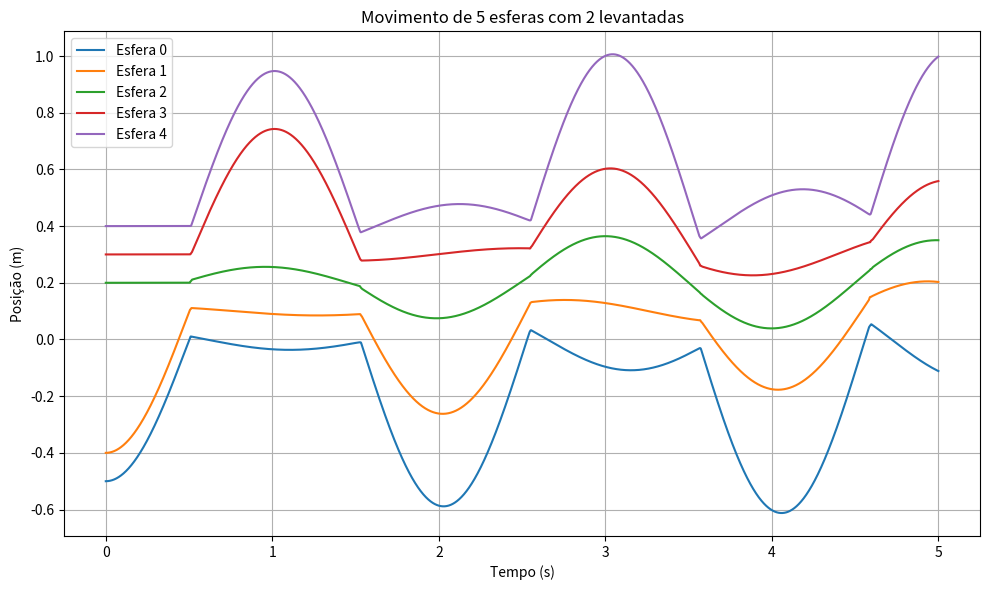

This chart was generated by the following Python code:
import numpy as np
import matplotlib.pyplot as plt

# Parâmetros físicos
d = 0.1     # diâmetro das esferas (m)
l = 1.0     # comprimento da corda (m)
m = 0.3     # massa da esfera (kg)
g = 9.8     # gravidade (m/s²)
k = 1e7     # constante elástica
q = 2.0     # expoente da força de contacto

# Parâmetros de simulação
dt = 0.0001
t_final = 5
n_steps = int(t_final / dt)

# Número de esferas e quantas são levantadas
N = 5               # total de esferas
n_levantadas = 2    # número de esferas deslocadas inicialmente

# Vetores de posição e velocidade
x = np.zeros((n_steps, N))
v = np.zeros((n_steps, N))

# Condições iniciais:
for i in range(N):
    if i < n_levantadas:
        x[0, i] = -5*d + d*i  # esferas levantadas
    else:
        x[0, i] = d * i       # esferas em repouso

# Funções auxiliares
def acc_toque(dx, d):
    if dx < d:
        return (-k * abs(dx - d)**q) / m
    else:
        return 0.0

def acc_i(i, x_inst):
    a = 0
    if i > 0:
        a -= acc_toque(x_inst[i] - x_inst[i - 1], d)
    if i < N - 1:
        a += acc_toque(x_inst[i + 1] - x_inst[i], d)
    a -= g * (x_inst[i] - d * i) / l
    return a

# Simulação com Euler-Cromer
for t in range(n_steps - 1):
    for i in range(N):
        a = acc_i(i, x[t])
        v[t + 1, i] = v[t, i] + a * dt
        x[t + 1, i] = x[t, i] + v[t + 1, i] * dt

# Gráfico das posições das esferas
tempo = np.linspace(0, t_final, n_steps)
plt.figure(figsize=(10, 6))
for i in range(N):
    plt.plot(tempo, x[:, i], label=f'Esfera {i}')
plt.xlabel('Tempo (s)')
plt.ylabel('Posição (m)')
plt.title(f'Movimento de {N} esferas com {n_levantadas} levantadas')
plt.legend()
plt.grid()
plt.tight_layout()
plt.show()
